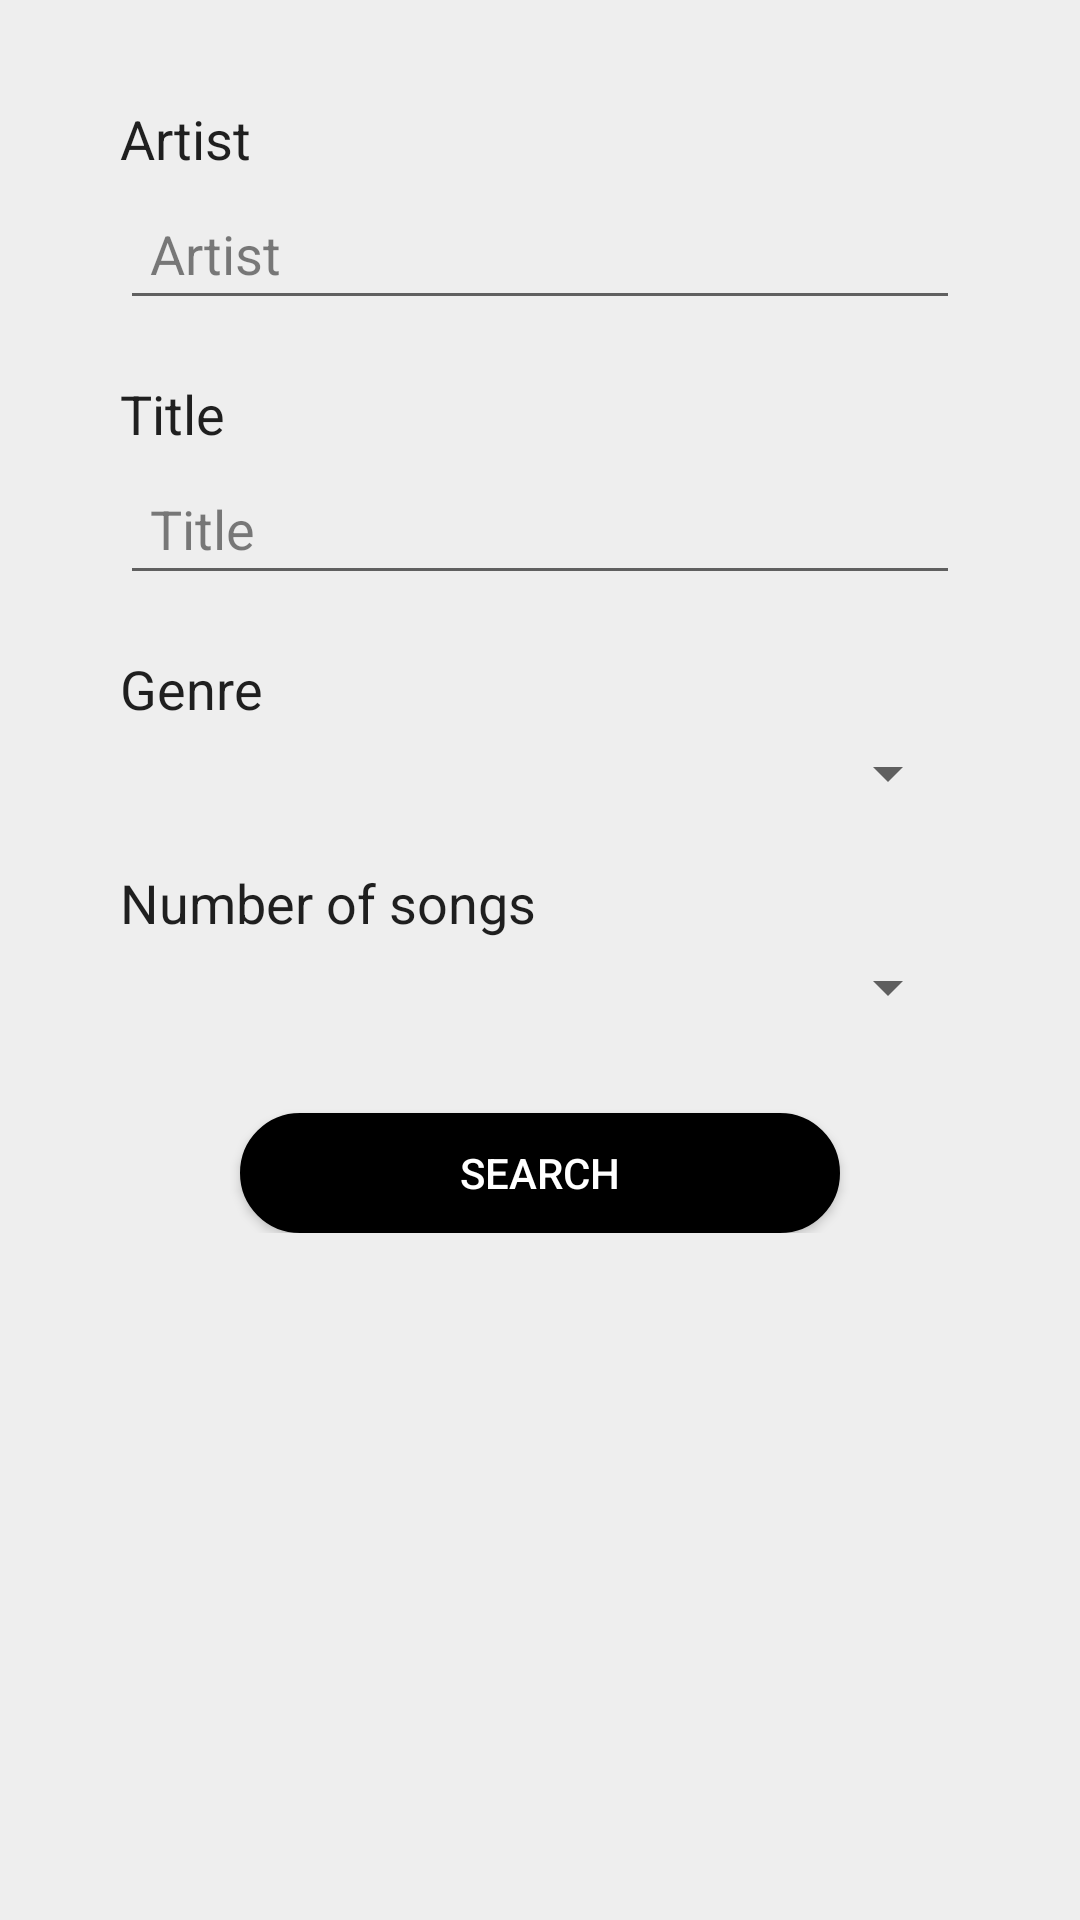

Here is an Android app screen rendered from its layout file. Give the layout XML and the strings, colors and styles it references.
<!-- AndroidManifest.xml: application theme AppTheme -->
<!-- res/layout/filter_music_fragment.xml -->
<?xml version="1.0" encoding="utf-8"?>
<ScrollView xmlns:android="http://schemas.android.com/apk/res/android"
            android:layout_width="match_parent"
            android:layout_height="match_parent"
            android:background="#ffeeeeee"
            android:focusable="true"
            android:focusableInTouchMode="true">

    <RelativeLayout
        android:layout_width="match_parent"
        android:layout_height="match_parent"
        android:paddingBottom="30dp"
        >

        <LinearLayout
            android:id="@+id/linearLayoutFilterMusic"
            android:layout_width="match_parent"
            android:layout_height="match_parent"
            android:layout_alignParentLeft="true"
            android:layout_alignParentRight="true"
            android:orientation="vertical"
            android:paddingBottom="50dp">

            <TextView
                android:id="@+id/filterMusic_artist"
                android:layout_width="match_parent"
                android:layout_height="wrap_content"
                android:layout_gravity="center"
                android:layout_marginLeft="40dp"
                android:layout_marginRight="40dp"
                android:layout_marginTop="30dp"
                android:paddingBottom="4dp"
                android:paddingTop="4dp"
                android:text="Artist"
                android:textAppearance="@style/Base.TextAppearance.AppCompat.Medium"
                android:textColor="#DE000000"/>

            <EditText
                android:id="@+id/editTextMusic_artist"
                android:layout_width="match_parent"
                android:layout_height="wrap_content"
                android:layout_gravity="center"
                android:layout_marginLeft="40dp"
                android:layout_marginRight="40dp"
                android:hint="Artist"
                android:padding="10dp"
                android:textAppearance="@style/TextAppearance.AppCompat.Medium"
                android:textColor="#80000000"
                android:textColorHint="#80000000"/>

            <TextView
                android:id="@+id/filterMusic_title"
                android:layout_width="match_parent"
                android:layout_height="wrap_content"
                android:layout_gravity="center"
                android:layout_marginLeft="40dp"
                android:layout_marginRight="40dp"
                android:layout_marginTop="15dp"
                android:paddingBottom="4dp"
                android:paddingTop="4dp"
                android:text="Title"
                android:textAppearance="@style/Base.TextAppearance.AppCompat.Medium"
                android:textColor="#DE000000"/>

            <EditText
                android:id="@+id/editTextMusic_title"
                android:layout_width="match_parent"
                android:layout_height="wrap_content"
                android:layout_gravity="center"
                android:layout_marginLeft="40dp"
                android:layout_marginRight="40dp"
                android:hint="Title"
                android:padding="10dp"
                android:textColor="#80000000"
                android:textColorHint="#80000000"/>

            <TextView
                android:id="@+id/filterMusic_genre"
                android:layout_width="match_parent"
                android:layout_height="wrap_content"
                android:layout_gravity="center"
                android:layout_marginLeft="40dp"
                android:layout_marginRight="40dp"
                android:layout_marginTop="15dp"
                android:paddingBottom="4dp"
                android:paddingTop="4dp"
                android:text="Genre"
                android:textAppearance="@style/Base.TextAppearance.AppCompat.Medium"
                android:textColor="#DE000000"/>

            <Spinner
                android:id="@+id/spinnerMusic_genre"
                android:layout_width="match_parent"
                android:layout_height="wrap_content"
                android:layout_gravity="center"
                android:layout_marginLeft="40dp"
                android:layout_marginRight="40dp"
                />

            <TextView
                android:id="@+id/filterMusic_per_page"
                android:layout_width="match_parent"
                android:layout_height="wrap_content"
                android:layout_gravity="center"
                android:layout_marginLeft="40dp"
                android:layout_marginRight="40dp"
                android:layout_marginTop="15dp"
                android:paddingBottom="4dp"
                android:paddingTop="4dp"
                android:text="Number of songs"
                android:textAppearance="@style/Base.TextAppearance.AppCompat.Medium"
                android:textColor="#DE000000"/>

            <Spinner
                android:id="@+id/spinnerMusic_per_page"
                android:layout_width="match_parent"
                android:layout_height="wrap_content"
                android:layout_gravity="center"
                android:layout_marginLeft="40dp"
                android:layout_marginRight="40dp"
                />

            <Button
                android:id="@+id/filterMusic_button"
                android:layout_width="200dp"
                android:layout_height="40dp"
                android:layout_gravity="center|bottom"
                android:layout_marginTop="30dp"
                android:background="@drawable/shape"
                android:gravity="center"
                android:text="Search"
                android:textColor="@color/color_change"
                />
        </LinearLayout>
    </RelativeLayout>

</ScrollView>
<!-- resources referenced by this layout -->
<resources>
  <!-- drawable shape (drawable-hdpi) -->
  <?xml version="1.0" encoding="utf-8"?>
  <shape
      xmlns:android="http://schemas.android.com/apk/res/android"
      android:shape="rectangle">
  
      
      <gradient
          android:angle="90"
          android:centerColor="#000000"
          android:endColor="#000000"
          android:startColor="#000000"/>
  
      
      <stroke
          android:width="10dp"
          android:color="#000000"/>
  
      
      <padding
          android:bottom="1dp"
          android:left="1dp"
          android:right="1dp"
          android:top="1dp"/>
  
      <corners
          android:radius="25dp"
          />
  </shape>
  <style name="AppTheme" parent="Theme.AppCompat.Light.NoActionBar">
          
          <item name="colorPrimary">#000000</item>
          
          <item name="colorPrimaryDark">#000000</item>
          
          <item name="colorAccent">#ff5500</item>
      </style>
</resources>
